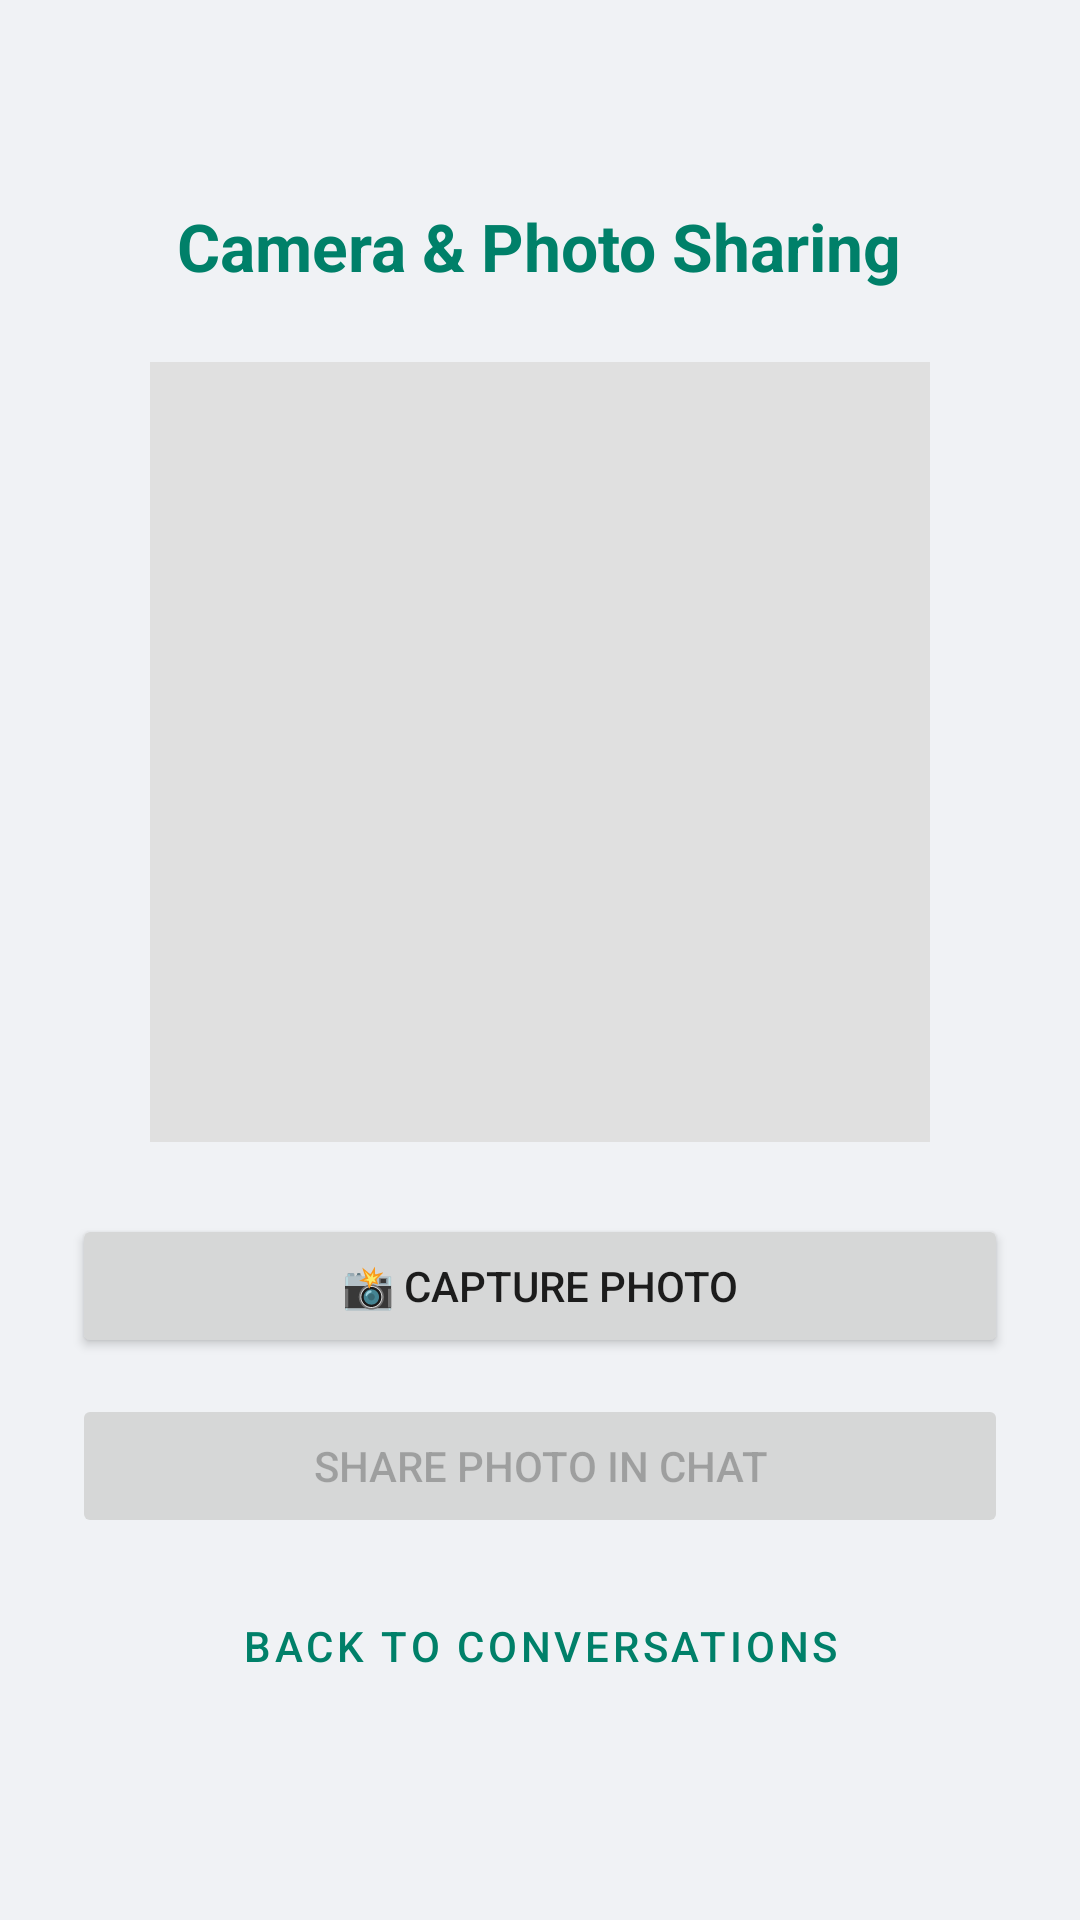

The Android layout XML behind this screen, and the referenced resources:
<!-- AndroidManifest.xml: application theme Theme.ChatApp -->
<!-- res/layout/activity_camera.xml -->
<?xml version="1.0" encoding="utf-8"?>
<LinearLayout xmlns:android="http://schemas.android.com/apk/res/android"
    xmlns:tools="http://schemas.android.com/tools"
    android:layout_width="match_parent"
    android:layout_height="match_parent"
    android:orientation="vertical"
    android:padding="24dp"
    android:gravity="center"
    android:background="@color/bg_light"
    tools:context=".activities.CameraActivity">

    <TextView
        android:layout_width="wrap_content"
        android:layout_height="wrap_content"
        android:text="Camera &amp; Photo Sharing"
        android:textSize="22sp"
        android:textStyle="bold"
        android:textColor="@color/purple_700"
        android:layout_marginBottom="24dp" />

    <ImageView
        android:id="@+id/photo_preview"
        android:layout_width="260dp"
        android:layout_height="260dp"
        android:background="#E0E0E0"
        android:scaleType="centerCrop"
        android:layout_marginBottom="24dp" />

    <Button
        android:id="@+id/btn_capture"
        android:layout_width="match_parent"
        android:layout_height="wrap_content"
        android:text="📸 Capture Photo"
        android:layout_marginBottom="12dp" />

    <Button
        android:id="@+id/btn_share"
        android:layout_width="match_parent"
        android:layout_height="wrap_content"
        android:text="Share Photo in Chat"
        android:enabled="false"
        android:layout_marginBottom="12dp" />

    <Button
        android:id="@+id/btn_back"
        android:layout_width="match_parent"
        android:layout_height="wrap_content"
        android:text="Back to Conversations"
        style="@style/Widget.MaterialComponents.Button.OutlinedButton" />

</LinearLayout>
<!-- resources referenced by this layout -->
<resources>
  <color name="bg_light">#F0F2F5</color>
  <color name="purple_700">#008069</color>
  <style name="Theme.ChatApp" parent="Theme.MaterialComponents.DayNight.DarkActionBar">
          <item name="colorPrimary">@color/purple_700</item>
          <item name="colorPrimaryVariant">@color/purple_700</item>
          <item name="colorOnPrimary">@color/white</item>
          <item name="colorSecondary">@color/teal_200</item>
          <item name="colorSecondaryVariant">@color/teal_700</item>
          <item name="colorOnSecondary">@color/black</item>
          <item name="android:statusBarColor">?attr/colorPrimaryVariant</item>
      </style>
  <color name="white">#FFFFFFFF</color>
  <color name="teal_200">#25D366</color>
  <color name="teal_700">#128C7E</color>
  <color name="black">#FF000000</color>
</resources>
